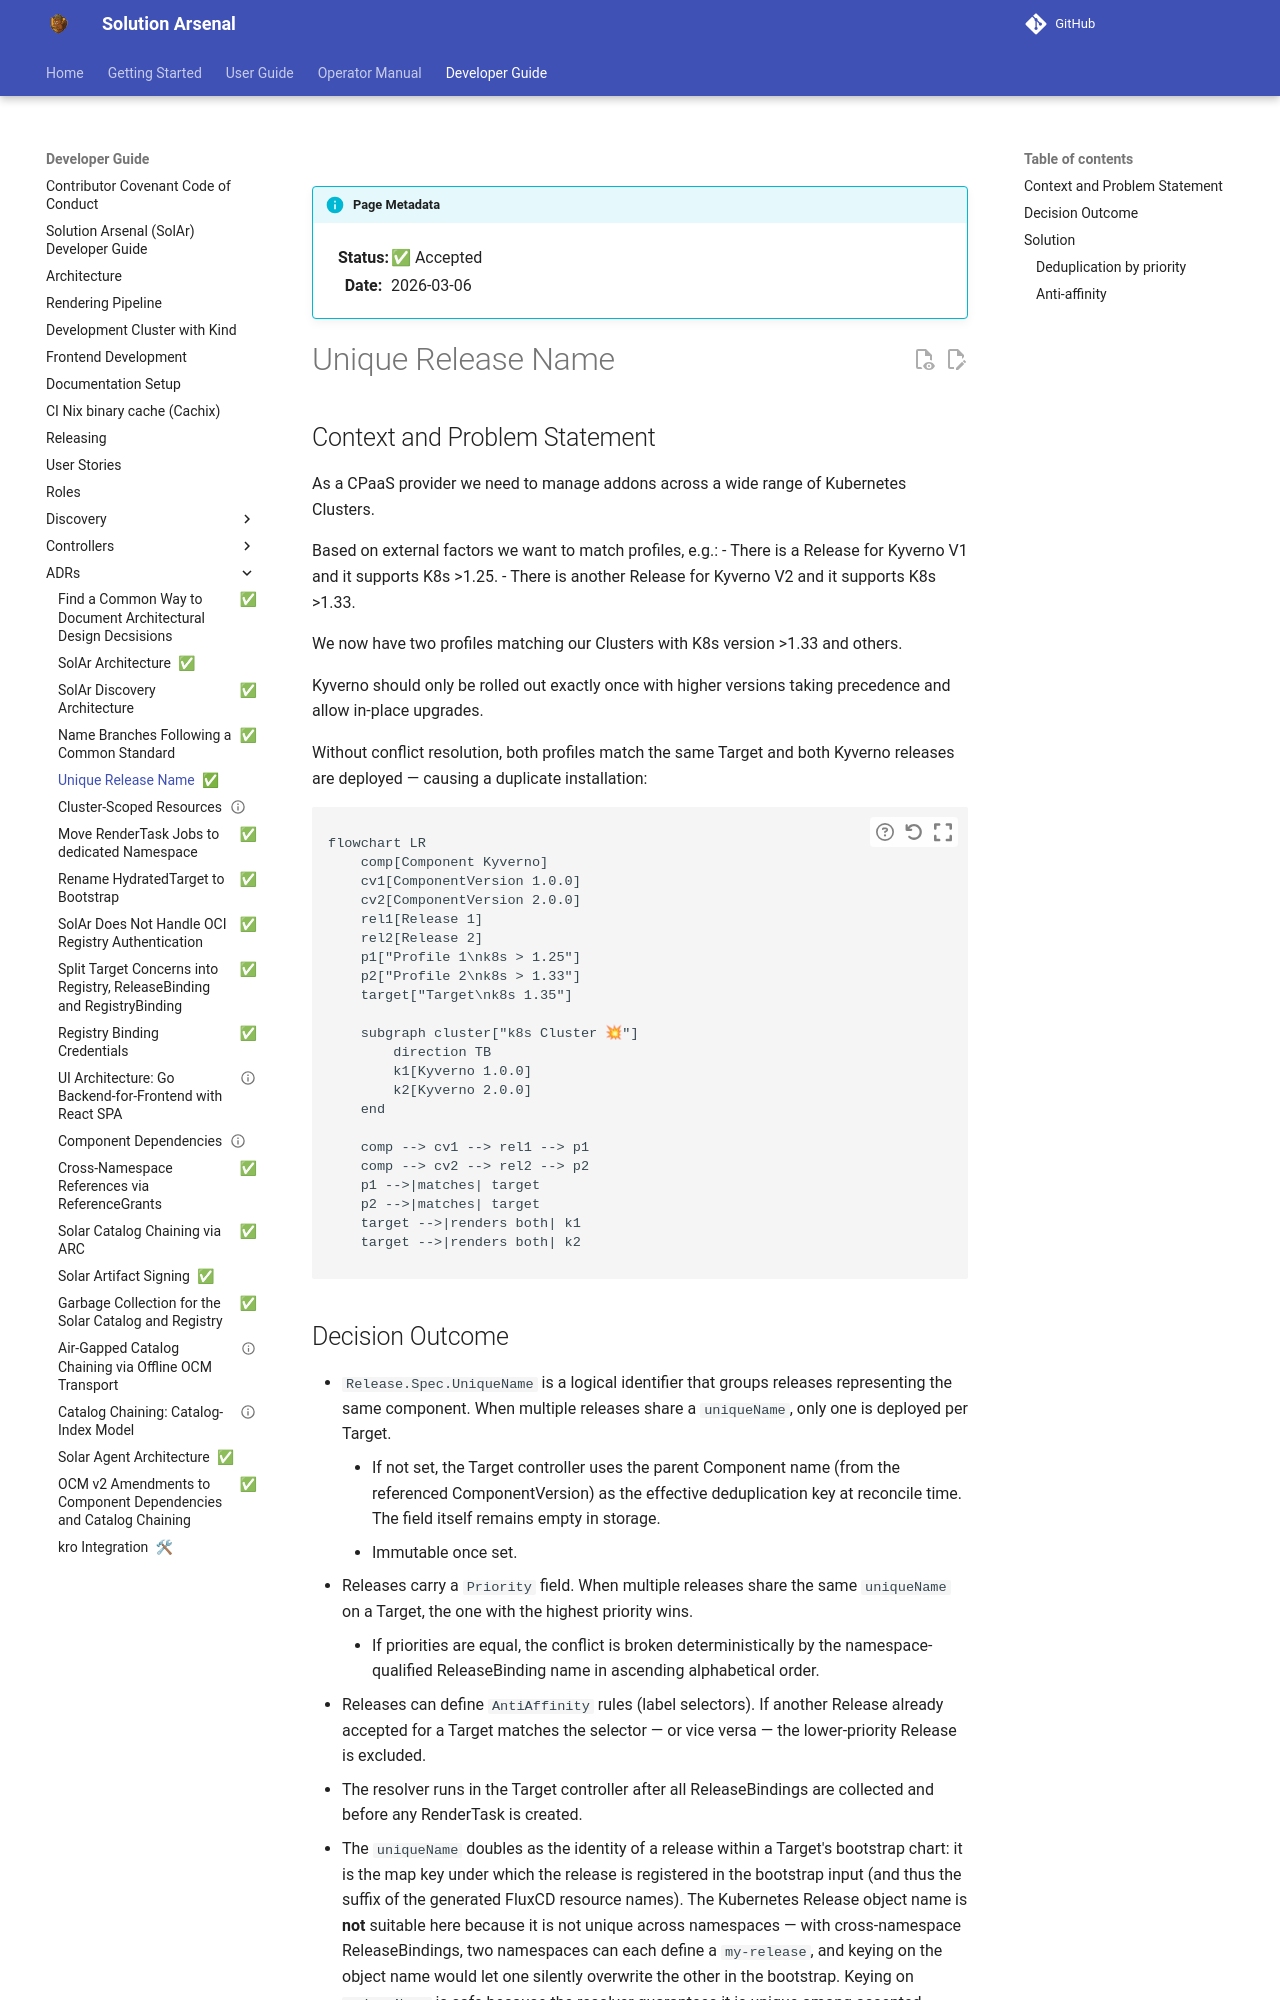

repository: opendefensecloud/solution-arsenal · page: v0.5.0/developer-guide/adrs/004-Unique-Release-Name/index.html · generator: mkdocs

---
status: accepted
date: 2026-03-06
---

# Unique Release Name

## Context and Problem Statement

As a CPaaS provider we need to manage addons across a wide range of Kubernetes Clusters.

Based on external factors we want to match profiles, e.g.:
- There is a Release for Kyverno V1 and it supports K8s >1.25.
- There is another Release for Kyverno V2 and it supports K8s >1.33.

We now have two profiles matching our Clusters with K8s version >1.33 and others.

Kyverno should only be rolled out exactly once with higher versions taking precedence and allow in-place upgrades.

Without conflict resolution, both profiles match the same Target and both Kyverno releases are deployed — causing a duplicate installation:

```mermaid
flowchart LR
    comp[Component Kyverno]
    cv1[ComponentVersion 1.0.0]
    cv2[ComponentVersion 2.0.0]
    rel1[Release 1]
    rel2[Release 2]
    p1["Profile 1\nk8s > 1.25"]
    p2["Profile 2\nk8s > 1.33"]
    target["Target\nk8s 1.35"]

    subgraph cluster["k8s Cluster 💥"]
        direction TB
        k1[Kyverno 1.0.0]
        k2[Kyverno 2.0.0]
    end

    comp --> cv1 --> rel1 --> p1
    comp --> cv2 --> rel2 --> p2
    p1 -->|matches| target
    p2 -->|matches| target
    target -->|renders both| k1
    target -->|renders both| k2
```
